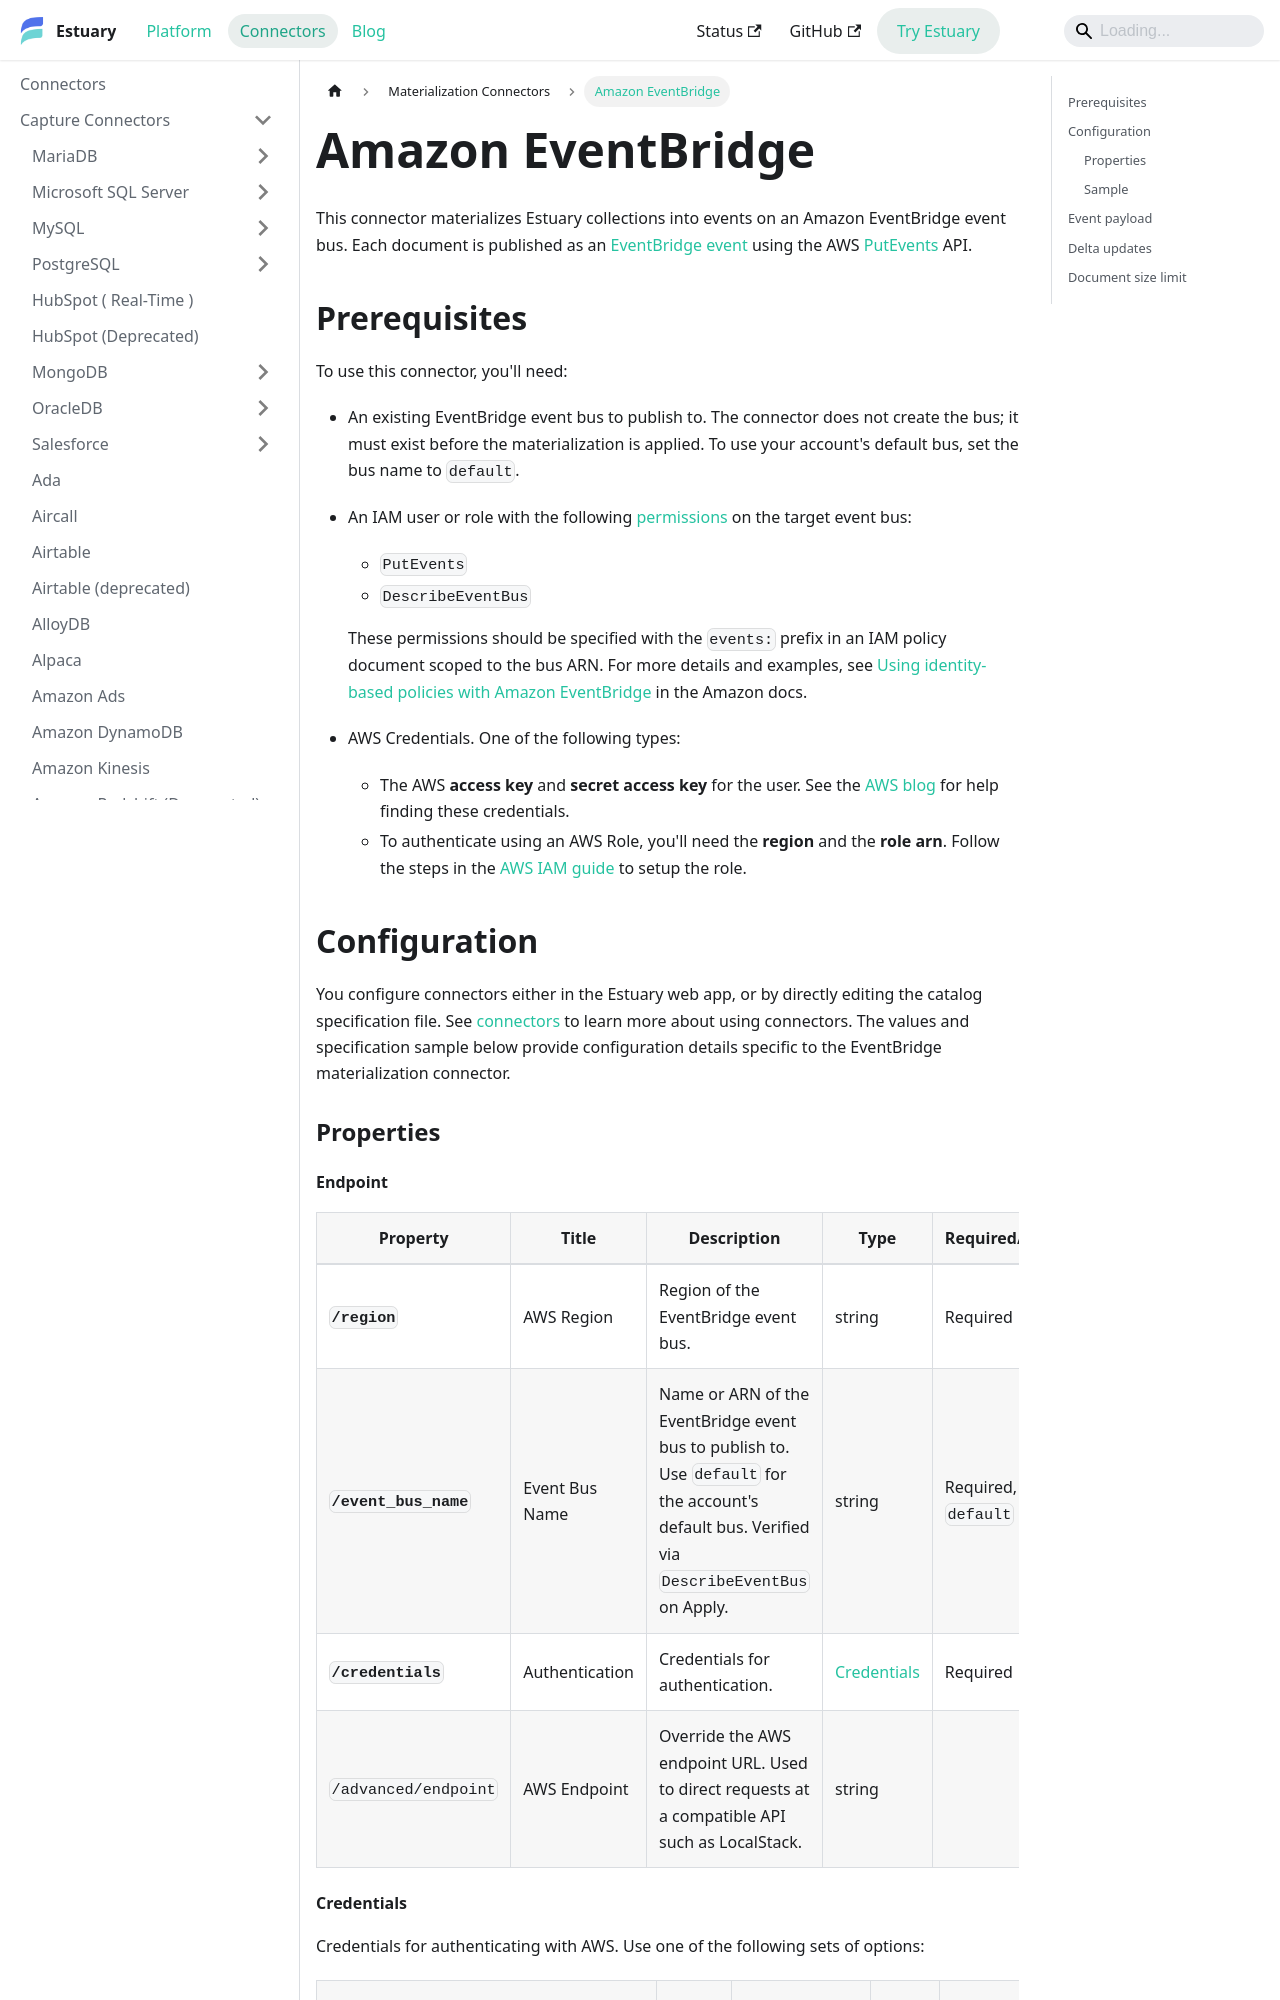

repository: estuary/flow · page: reference/Connectors/materialization-connectors/amazon-eventbridge/index.html · generator: docusaurus

---
description: Publish Estuary documents as events on an Amazon EventBridge event bus, authenticated with an AWS access key or IAM role. Review payload details and size limits.
---

# Amazon EventBridge

This connector materializes Estuary collections into events on an Amazon EventBridge event bus. Each document is published as an [EventBridge event](https://docs.aws.amazon.com/eventbridge/latest/userguide/eb-events.html) using the AWS [PutEvents](https://docs.aws.amazon.com/eventbridge/latest/APIReference/API_PutEvents.html) API.

## Prerequisites

To use this connector, you'll need:

- An existing EventBridge event bus to publish to. The connector does not create the bus; it must exist before the materialization is applied. To use your account's default bus, set the bus name to `default`.

- An IAM user or role with the following [permissions](https://docs.aws.amazon.com/service-authorization/latest/reference/list_amazoneventbridge.html) on the target event bus:
  - `PutEvents`
  - `DescribeEventBus`

  These permissions should be specified with the `events:` prefix in an IAM policy document scoped to the bus ARN. For more details and examples, see [Using identity-based policies with Amazon EventBridge](https://docs.aws.amazon.com/eventbridge/latest/userguide/eb-use-identity-based.html) in the Amazon docs.

- AWS Credentials. One of the following types:
  - The AWS **access key** and **secret access key** for the user. See the [AWS blog](https://aws.amazon.com/blogs/security/wheres-my-secret-access-key/) for help finding these credentials.
  - To authenticate using an AWS Role, you'll need the **region** and the **role arn**. Follow the steps in the [AWS IAM guide](/guides/iam-auth/aws.md) to setup the role.

## Configuration

You configure connectors either in the Estuary web app, or by directly editing the catalog specification file. See [connectors](../../../concepts/connectors.md#using-connectors) to learn more about using connectors. The values and specification sample below provide configuration details specific to the EventBridge materialization connector.

### Properties
